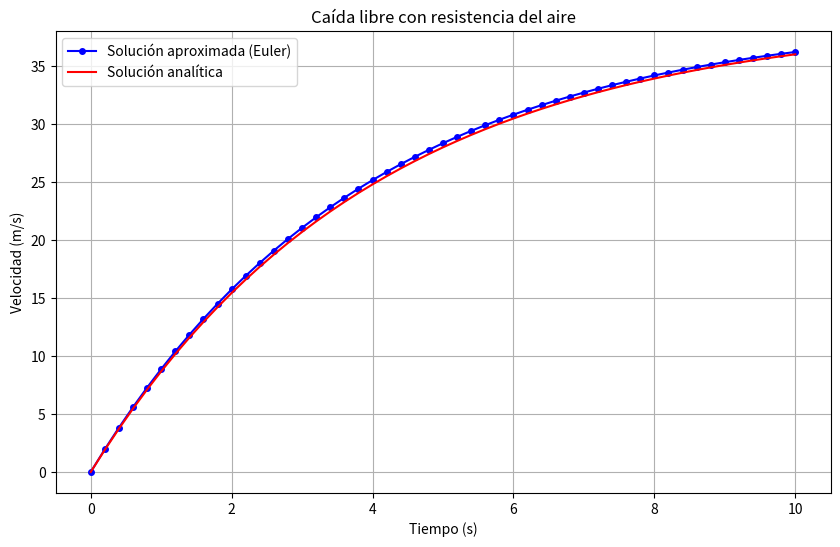

This chart was generated by the following Python code:
import numpy as np
import matplotlib.pyplot as plt
import pandas as pd

# Parámetros físicos
g = 9.81  # m/s^2
m = 2     # kg
k = 0.5   # kg/s

# Definición de la EDO: dv/dt = g - (k/m)*v
def f(t, v):
    return g - (k/m)*v

# Condiciones iniciales
t0 = 0
v0 = 0
tf = 10
n = 50

# Paso
h = (tf - t0)/n

# Inicialización de listas
t_vals = [t0]
v_vals = [v0]

# Método de Euler
t = t0
v = v0
for i in range(n):
    v = v + h * f(t, v)
    t = t + h
    t_vals.append(t)
    v_vals.append(v)

# Solución analítica
def sol_analitica(t):
    return (m*g)/k * (1 - np.exp(-(k/m)*t))

# Calcular solución analítica
v_analitica = [sol_analitica(t) for t in t_vals]

# Crear tabla de resultados
data = {
    "t": t_vals,
    "v_aproximada": v_vals,
    "v_analitica": v_analitica,
    "Error": [abs(v_vals[i] - v_analitica[i]) for i in range(len(t_vals))]
}
df = pd.DataFrame(data)
csv_path = "ejercicio2_resultados.csv"
df.to_csv(csv_path, index=False)

# Graficar ambas soluciones
plt.figure(figsize=(10, 6))
plt.plot(t_vals, v_vals, 'o-', label='Solución aproximada (Euler)', color='blue', markersize=4)
plt.plot(t_vals, v_analitica, '-', label='Solución analítica', color='red')
plt.title('Caída libre con resistencia del aire')
plt.xlabel('Tiempo (s)')
plt.ylabel('Velocidad (m/s)')
plt.grid(True)
plt.legend()
image_path = "ejercicio2_solucion.png"
plt.savefig(image_path)
plt.show()

# Mostrar tabla de resultados
print("Tabla de resultados para el Ejercicio 2:")
print(df)